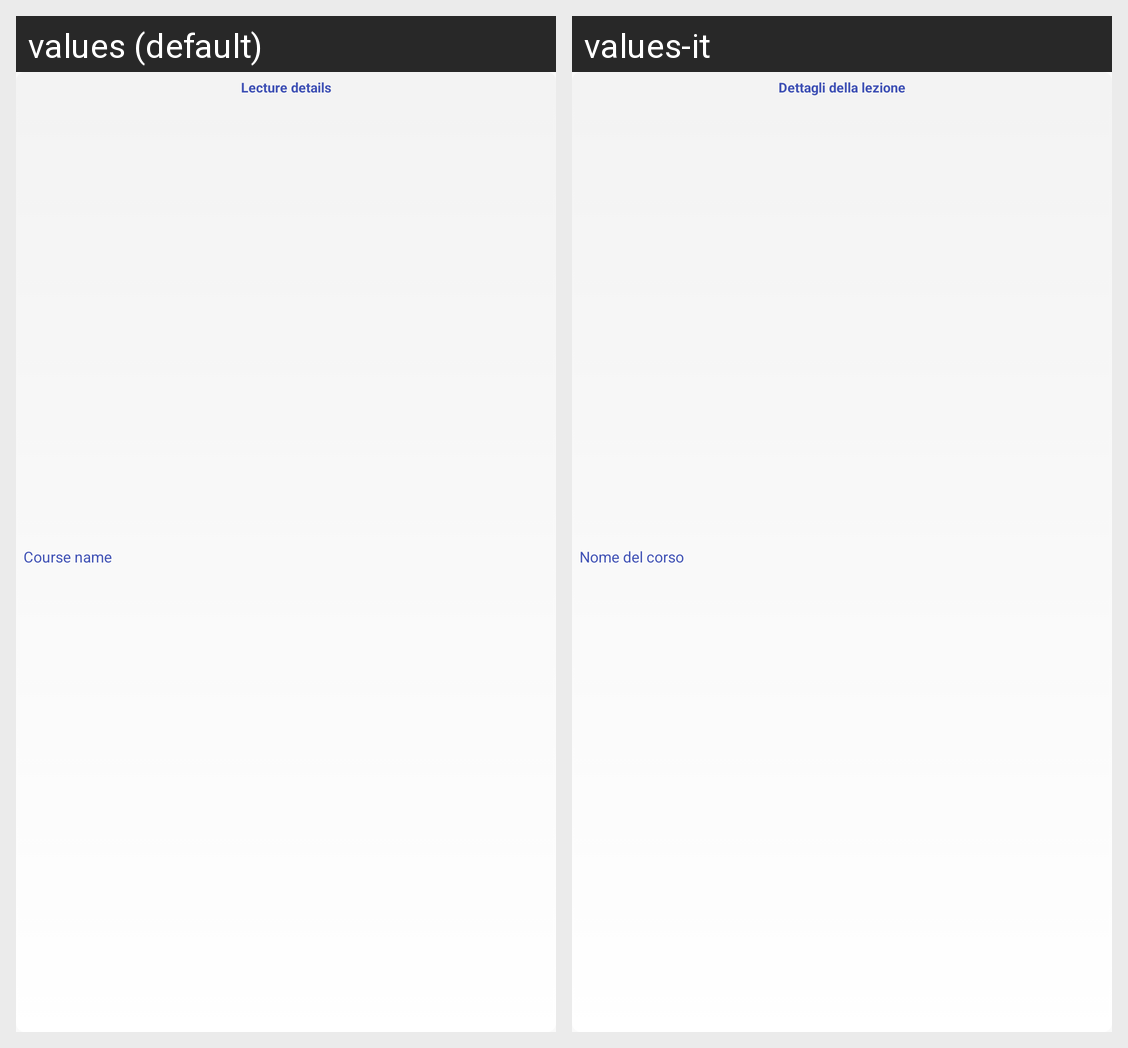

This grid shows one Android layout under two languages. Give, for every string resource on the screen, its name, the default text and each shown locale's text.
Android screen res/layout/lecture_item_dialog.xml rendered under 2 locales, left to right: values (default), values-it. Device: Nexus 5 (rendered at 1080×1920; each locale shown at half size, 540×960, under a caption strip naming it); theme AppTheme.
Strings drawn on this screen, with the default value and each locale's value (text and hints the layout hard-codes, and strings that could not be matched under every locale, appear in the picture but are not listed):

lecture_dialog_title
  values: Lecture details
  values-it: Dettagli della lezione

LECTURE_standard_title
  values: Course name
  values-it: Nome del corso
